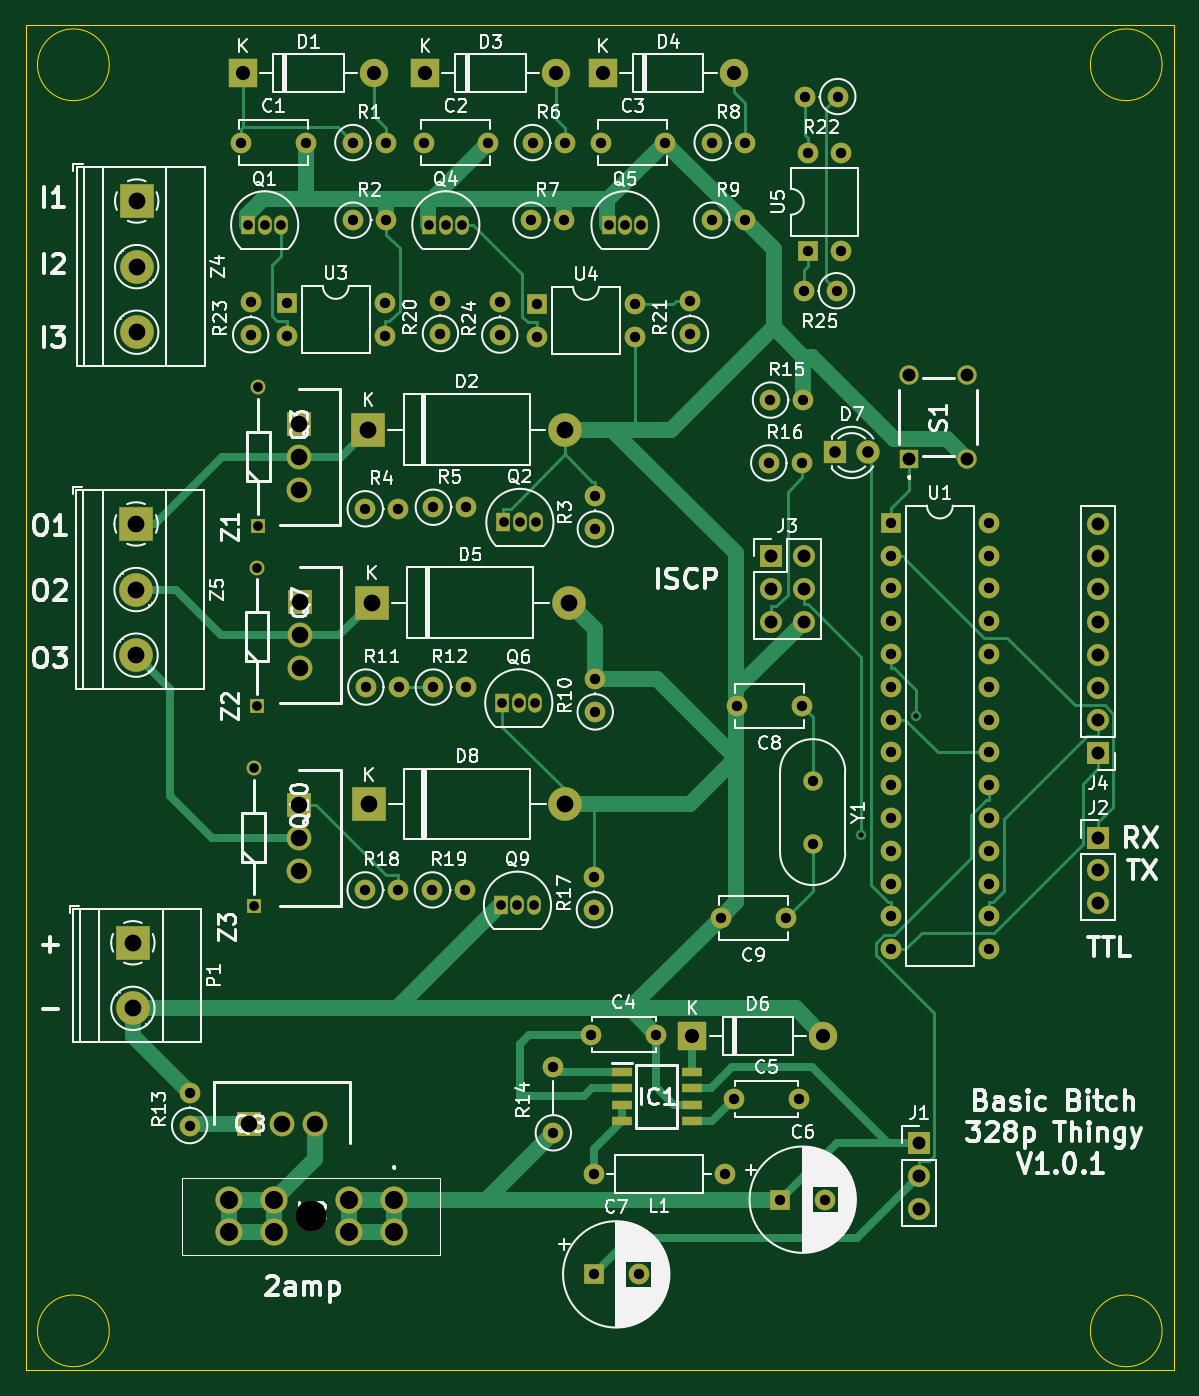
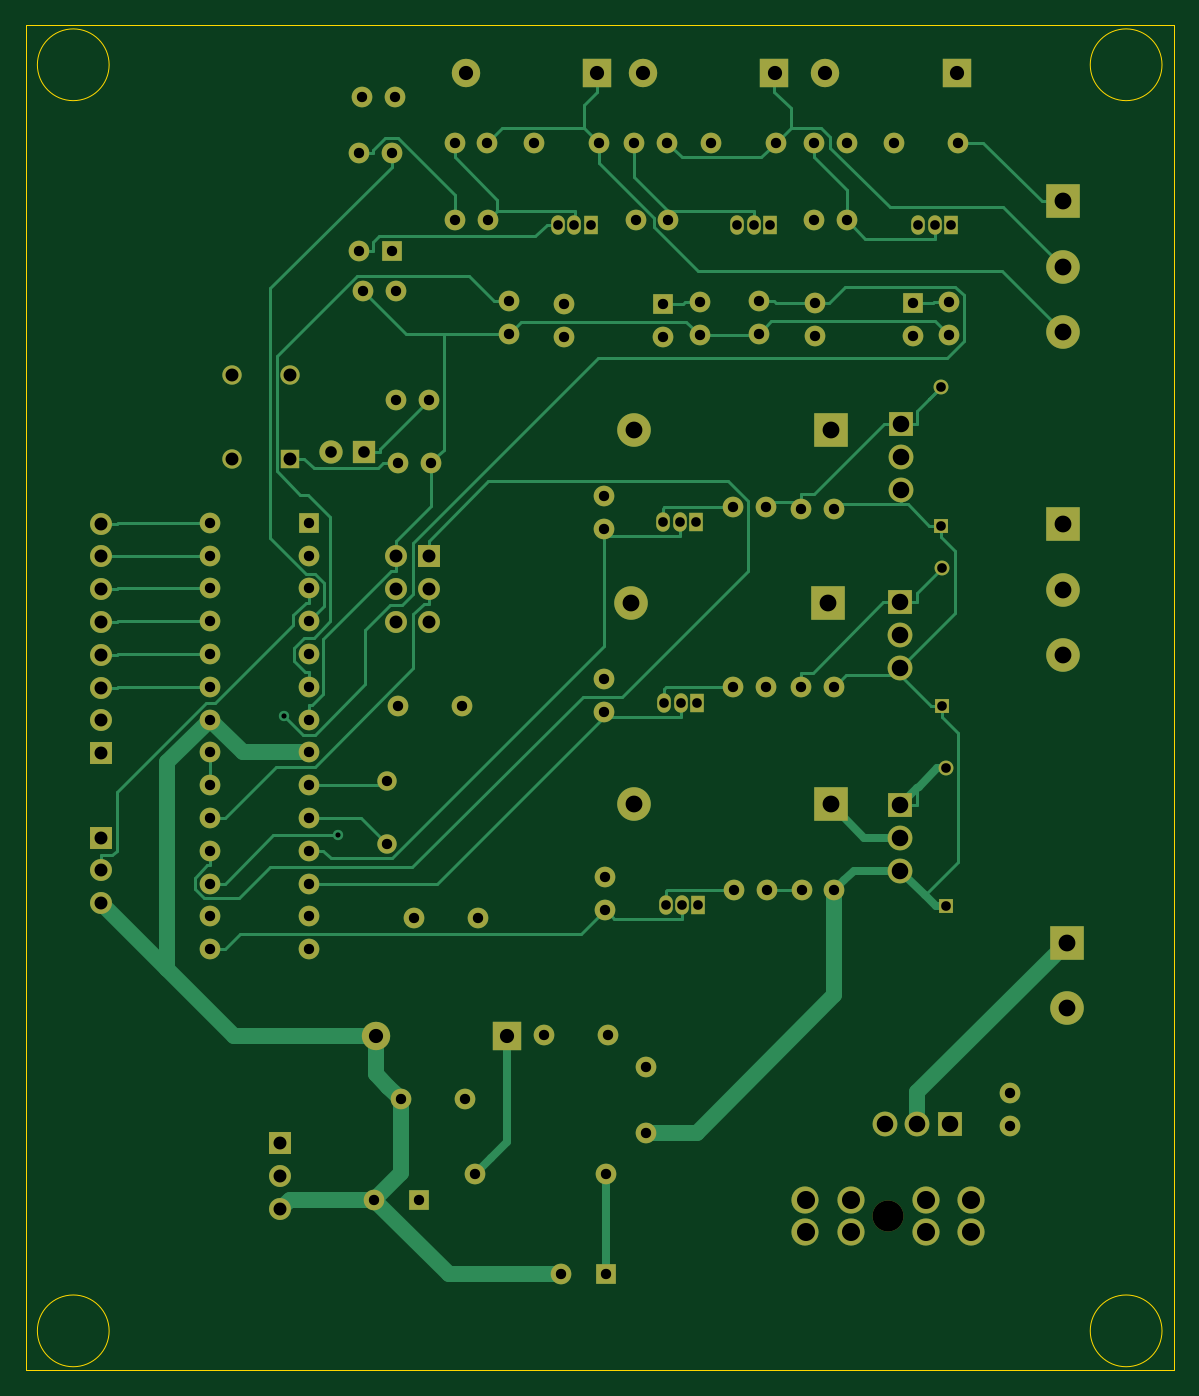
Circuit board: 11 layer files. Board 88.9 x 104.1 mm.
- bottom_copper: BasicBitch328pThingy-B_Cu.gbr (31757 bytes)
- bottom_mask: BasicBitch328pThingy-B_Mask.gbr (8054 bytes)
- paste: BasicBitch328pThingy-B_Paste.gbr (463 bytes)
- bottom_silk: BasicBitch328pThingy-B_Silkscreen.gbr (464 bytes)
- outline: BasicBitch328pThingy-Edge_Cuts.gbr (997 bytes)
- top_copper: BasicBitch328pThingy-F_Cu.gbr (31756 bytes)
- top_mask: BasicBitch328pThingy-F_Mask.gbr (8318 bytes)
- paste: BasicBitch328pThingy-F_Paste.gbr (722 bytes)
- top_silk: BasicBitch328pThingy-F_Silkscreen.gbr (156484 bytes)
- drill: BasicBitch328pThingy-NPTH.drl (349 bytes)
- drill: BasicBitch328pThingy-PTH.drl (4074 bytes)

=== bottom_copper: BasicBitch328pThingy-B_Cu.gbr (31757 bytes, source omitted) ===
=== bottom_mask: BasicBitch328pThingy-B_Mask.gbr (8054 bytes, source omitted) ===
=== paste: BasicBitch328pThingy-B_Paste.gbr ===
%TF.GenerationSoftware,KiCad,Pcbnew,7.0.1*%
%TF.CreationDate,2023-05-14T18:13:28-07:00*%
%TF.ProjectId,BasicBitch328pThingy,42617369-[number-redacted]-[number-redacted],rev?*%
%TF.SameCoordinates,Original*%
%TF.FileFunction,Paste,Bot*%
%TF.FilePolarity,Positive*%
%FSLAX46Y46*%
G04 Gerber Fmt 4.6, Leading zero omitted, Abs format (unit mm)*
G04 Created by KiCad (PCBNEW 7.0.1) date 2023-05-14 18:13:28*
%MOMM*%
%LPD*%
G01*
G04 APERTURE LIST*
G04 APERTURE END LIST*
M02*

=== bottom_silk: BasicBitch328pThingy-B_Silkscreen.gbr ===
%TF.GenerationSoftware,KiCad,Pcbnew,7.0.1*%
%TF.CreationDate,2023-05-14T18:13:28-07:00*%
%TF.ProjectId,BasicBitch328pThingy,42617369-[number-redacted]-[number-redacted],rev?*%
%TF.SameCoordinates,Original*%
%TF.FileFunction,Legend,Bot*%
%TF.FilePolarity,Positive*%
%FSLAX46Y46*%
G04 Gerber Fmt 4.6, Leading zero omitted, Abs format (unit mm)*
G04 Created by KiCad (PCBNEW 7.0.1) date 2023-05-14 18:13:28*
%MOMM*%
%LPD*%
G01*
G04 APERTURE LIST*
G04 APERTURE END LIST*
M02*

=== outline: BasicBitch328pThingy-Edge_Cuts.gbr ===
%TF.GenerationSoftware,KiCad,Pcbnew,7.0.1*%
%TF.CreationDate,2023-05-14T18:13:28-07:00*%
%TF.ProjectId,BasicBitch328pThingy,42617369-[number-redacted]-[number-redacted],rev?*%
%TF.SameCoordinates,Original*%
%TF.FileFunction,Profile,NP*%
%FSLAX46Y46*%
G04 Gerber Fmt 4.6, Leading zero omitted, Abs format (unit mm)*
G04 Created by KiCad (PCBNEW 7.0.1) date 2023-05-14 18:13:28*
%MOMM*%
%LPD*%
G01*
G04 APERTURE LIST*
%TA.AperFunction,Profile*%
%ADD10C,0.100000*%
%TD*%
G04 APERTURE END LIST*
D10*
X90974416Y-47381457D02*
X90974416Y-151521457D01*
X179874416Y-47381457D02*
X179874416Y-151521457D01*
X90974416Y-47381457D02*
X179874416Y-47381457D01*
X97435541Y-50429457D02*
G75*
G03*
X97435541Y-50429457I-2778125J0D01*
G01*
X178969541Y-148473457D02*
G75*
G03*
X178969541Y-148473457I-2778125J0D01*
G01*
X97435541Y-148473457D02*
G75*
G03*
X97435541Y-148473457I-2778125J0D01*
G01*
X178969541Y-50429457D02*
G75*
G03*
X178969541Y-50429457I-2778125J0D01*
G01*
X90974416Y-151521457D02*
X179874416Y-151521457D01*
M02*

=== top_copper: BasicBitch328pThingy-F_Cu.gbr (31756 bytes, source omitted) ===
=== top_mask: BasicBitch328pThingy-F_Mask.gbr (8318 bytes, source omitted) ===
=== paste: BasicBitch328pThingy-F_Paste.gbr ===
%TF.GenerationSoftware,KiCad,Pcbnew,7.0.1*%
%TF.CreationDate,2023-05-14T18:13:28-07:00*%
%TF.ProjectId,BasicBitch328pThingy,42617369-[number-redacted]-[number-redacted],rev?*%
%TF.SameCoordinates,Original*%
%TF.FileFunction,Paste,Top*%
%TF.FilePolarity,Positive*%
%FSLAX46Y46*%
G04 Gerber Fmt 4.6, Leading zero omitted, Abs format (unit mm)*
G04 Created by KiCad (PCBNEW 7.0.1) date 2023-05-14 18:13:28*
%MOMM*%
%LPD*%
G01*
G04 APERTURE LIST*
%ADD10R,1.528000X0.650000*%
G04 APERTURE END LIST*
D10*
%TO.C,IC1*%
X137127000Y-128424300D03*
X137127000Y-129694300D03*
X137127000Y-130964300D03*
X137127000Y-132234300D03*
X142549000Y-132234300D03*
X142549000Y-130964300D03*
X142549000Y-129694300D03*
X142549000Y-128424300D03*
%TD*%
M02*

=== top_silk: BasicBitch328pThingy-F_Silkscreen.gbr (156484 bytes, source omitted) ===
=== drill: BasicBitch328pThingy-NPTH.drl ===
M48
; DRILL file {KiCad 7.0.1} date Sun May 14 18:13:31 2023
; FORMAT={-:-/ absolute / inch / decimal}
; #@! TF.CreationDate,2023-05-14T18:13:31-07:00
; #@! TF.GenerationSoftware,Kicad,Pcbnew,7.0.1
; #@! TF.FileFunction,NonPlated,1,2,NPTH
FMAT,2
INCH
; #@! TA.AperFunction,NonPlated,NPTH,ComponentDrill
T1C0.0945
%
G90
G05
T1
X4.4522Y-5.4962
T0
M30

=== drill: BasicBitch328pThingy-PTH.drl ===
M48
; DRILL file {KiCad 7.0.1} date Sun May 14 18:13:31 2023
; FORMAT={-:-/ absolute / inch / decimal}
; #@! TF.CreationDate,2023-05-14T18:13:31-07:00
; #@! TF.GenerationSoftware,Kicad,Pcbnew,7.0.1
; #@! TF.FileFunction,Plated,1,2,PTH
FMAT,2
INCH
; #@! TA.AperFunction,Plated,PTH,ViaDrill
T1C0.0157
; #@! TA.AperFunction,Plated,PTH,ComponentDrill
T2C0.0295
; #@! TA.AperFunction,Plated,PTH,ComponentDrill
T3C0.0315
; #@! TA.AperFunction,Plated,PTH,ComponentDrill
T4C0.0354
; #@! TA.AperFunction,Plated,PTH,ComponentDrill
T5C0.0394
; #@! TA.AperFunction,Plated,PTH,ComponentDrill
T6C0.0433
; #@! TA.AperFunction,Plated,PTH,ComponentDrill
T7C0.0504
; #@! TA.AperFunction,Plated,PTH,ComponentDrill
T8C0.0512
; #@! TA.AperFunction,Plated,PTH,ComponentDrill
T9C0.0551
%
G90
G05
T1
X6.1291Y-4.3343
X6.2943Y-3.9708
T2
X4.2599Y-2.4734
X4.2761Y-4.1301
X4.2761Y-4.5514
X4.2872Y-3.5181
X4.2872Y-3.9394
X4.291Y-2.9691
X4.291Y-3.3903
X4.3099Y-2.4734
X4.3599Y-2.4734
X4.8123Y-2.4734
X4.8623Y-2.4734
X4.9123Y-2.4734
X5.0307Y-4.5477
X5.0346Y-3.9307
X5.0381Y-3.3806
X5.0807Y-4.5477
X5.0846Y-3.9307
X5.0881Y-3.3806
X5.1307Y-4.5477
X5.1346Y-3.9307
X5.1381Y-3.3806
X5.3585Y-2.4734
X5.4085Y-2.4734
X5.4585Y-2.4734
T3
X4.0811Y-5.1195
X4.0811Y-5.2195
X4.2387Y-2.2226
X4.2673Y-2.7084
X4.2673Y-2.8084
X4.3767Y-2.7122
X4.3767Y-2.8122
X4.4356Y-2.2226
X4.5788Y-2.2226
X4.5792Y-2.4592
X4.6163Y-4.501
X4.6165Y-3.3391
X4.6182Y-3.8826
X4.6767Y-2.7122
X4.6767Y-2.8122
X4.6788Y-2.2226
X4.6792Y-2.4592
X4.7163Y-4.501
X4.7165Y-3.3391
X4.7182Y-3.8826
X4.7942Y-2.2226
X4.8215Y-4.501
X4.824Y-3.8826
X4.8242Y-3.3345
X4.8458Y-2.7047
X4.8458Y-2.8047
X4.9215Y-4.501
X4.924Y-3.8826
X4.9242Y-3.3345
X4.991Y-2.2226
X5.0267Y-2.7095
X5.0267Y-2.8095
X5.1223Y-2.4592
X5.1265Y-2.2226
X5.1397Y-2.7152
X5.1397Y-2.8152
X5.19Y-5.0417
X5.19Y-5.2417
X5.2223Y-2.4592
X5.2265Y-2.2226
X5.3058Y-4.942
X5.3125Y-5.3672
X5.3128Y-5.6732
X5.3154Y-4.4615
X5.3154Y-4.5615
X5.3177Y-3.8584
X5.3177Y-3.9584
X5.3181Y-3.3006
X5.3181Y-3.4006
X5.3342Y-2.2226
X5.4397Y-2.7152
X5.4397Y-2.8152
X5.4506Y-5.6732
X5.5027Y-4.942
X5.5311Y-2.2226
X5.6081Y-2.7055
X5.6081Y-2.8055
X5.6731Y-2.4592
X5.6743Y-2.2226
X5.7019Y-4.5875
X5.7125Y-5.3672
X5.7413Y-5.1389
X5.7503Y-3.9411
X5.7731Y-2.4592
X5.7743Y-2.2226
X5.8468Y-3.1993
X5.852Y-3.0077
X5.8815Y-5.4455
X5.8987Y-4.5875
X5.9381Y-5.1389
X5.9468Y-3.1993
X5.9472Y-3.9411
X5.952Y-3.0077
X5.9534Y-2.6743
X5.9572Y-2.0823
X5.9664Y-2.2531
X5.9664Y-2.5531
X5.9806Y-4.1677
X5.9806Y-4.3599
X6.0193Y-5.4455
X6.0534Y-2.6743
X6.0572Y-2.0823
X6.0664Y-2.2531
X6.0664Y-2.5531
X6.2185Y-3.3816
X6.2185Y-3.4816
X6.2185Y-3.5816
X6.2185Y-3.6816
X6.2185Y-3.7816
X6.2185Y-3.8816
X6.2185Y-3.9816
X6.2185Y-4.0816
X6.2185Y-4.1816
X6.2185Y-4.2816
X6.2185Y-4.3816
X6.2185Y-4.4816
X6.2185Y-4.5816
X6.2185Y-4.6816
X6.5185Y-3.3816
X6.5185Y-3.4816
X6.5185Y-3.5816
X6.5185Y-3.6816
X6.5185Y-3.7816
X6.5185Y-3.8816
X6.5185Y-3.9816
X6.5185Y-4.0816
X6.5185Y-4.1816
X6.5185Y-4.2816
X6.5185Y-4.3816
X6.5185Y-4.4816
X6.5185Y-4.5816
X6.5185Y-4.6816
T4
X6.0498Y-3.1674
X6.1498Y-3.1674
T5
X5.8532Y-3.4832
X5.8532Y-3.5832
X5.8532Y-3.6832
X5.9532Y-3.4832
X5.9532Y-3.5832
X5.9532Y-3.6832
X6.2746Y-2.9314
X6.2746Y-3.1873
X6.3049Y-5.2731
X6.3049Y-5.3731
X6.3049Y-5.4731
X6.4518Y-2.9314
X6.4518Y-3.1873
X6.8507Y-3.3844
X6.8507Y-3.4844
X6.8507Y-3.5844
X6.8507Y-3.6844
X6.8507Y-3.7844
X6.8507Y-3.8844
X6.8507Y-3.9844
X6.8507Y-4.0844
X6.8507Y-4.3416
X6.8507Y-4.4416
X6.8507Y-4.5416
T6
X4.2433Y-2.0118
X4.6433Y-2.0118
X4.7987Y-2.0118
X5.1987Y-2.0118
X5.3405Y-2.0118
X5.6135Y-4.9451
X5.7405Y-2.0118
X6.0135Y-4.9451
T7
X4.263Y-5.2133
X4.363Y-5.2133
X4.4144Y-3.0806
X4.4144Y-3.1806
X4.4144Y-3.2806
X4.4154Y-4.2422
X4.4154Y-4.3422
X4.4154Y-4.4422
X4.4163Y-3.624
X4.4163Y-3.724
X4.4163Y-3.824
X4.463Y-5.2133
T8
X3.9082Y-4.6622
X3.9082Y-4.8622
X3.9179Y-3.3853
X3.9179Y-3.5853
X3.9179Y-3.7853
X3.9198Y-2.4008
X3.9198Y-2.6008
X3.9198Y-2.8008
X4.6257Y-3.0975
X4.627Y-4.2398
X4.6366Y-3.6252
X5.2257Y-3.0975
X5.227Y-4.2398
X5.2366Y-3.6252
T9
X4.2003Y-5.447
X4.2003Y-5.5455
X4.3381Y-5.447
X4.3381Y-5.5455
X4.5664Y-5.447
X4.5664Y-5.5455
X4.7042Y-5.447
X4.7042Y-5.5455
T0
M30

